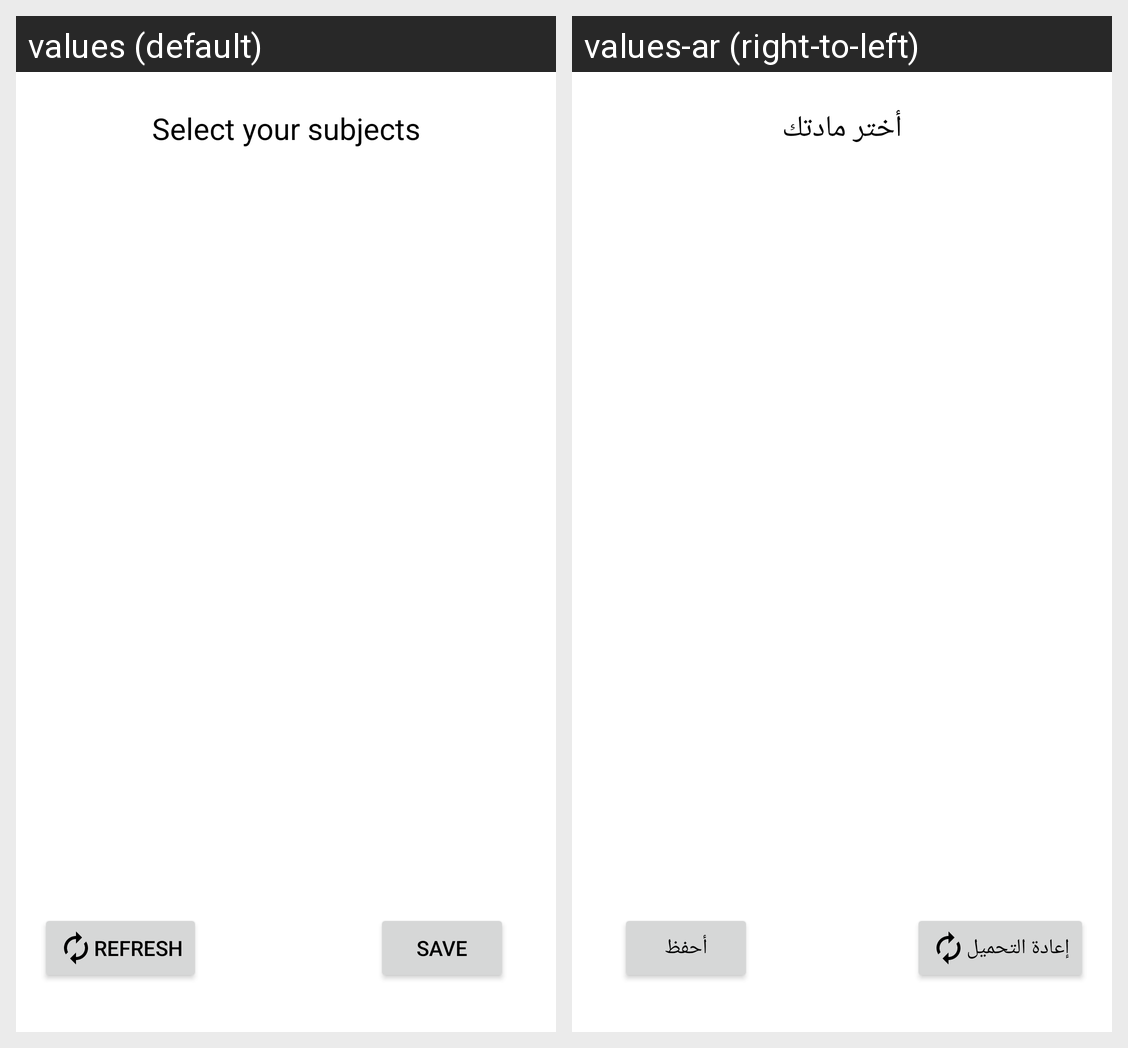

This grid shows one Android layout under two languages. Give, for every string resource on the screen, its name, the default text and each shown locale's text.
Android screen res/layout/activity_subject_chooser.xml rendered under 2 locales, left to right: values (default), values-ar (right-to-left). Device: Nexus 5 (rendered at 1080×1920; each locale shown at half size, 540×960, under a caption strip naming it); theme Base.Theme.ULibrary.
Strings drawn on this screen, with the default value and each locale's value (text and hints the layout hard-codes, and strings that could not be matched under every locale, appear in the picture but are not listed):

save
  values: save
  values-ar: أحفظ

select_your_subjects
  values: Select your subjects
  values-ar: أختر مادتك

refresh
  values: refresh
  values-ar: إعادة التحميل
